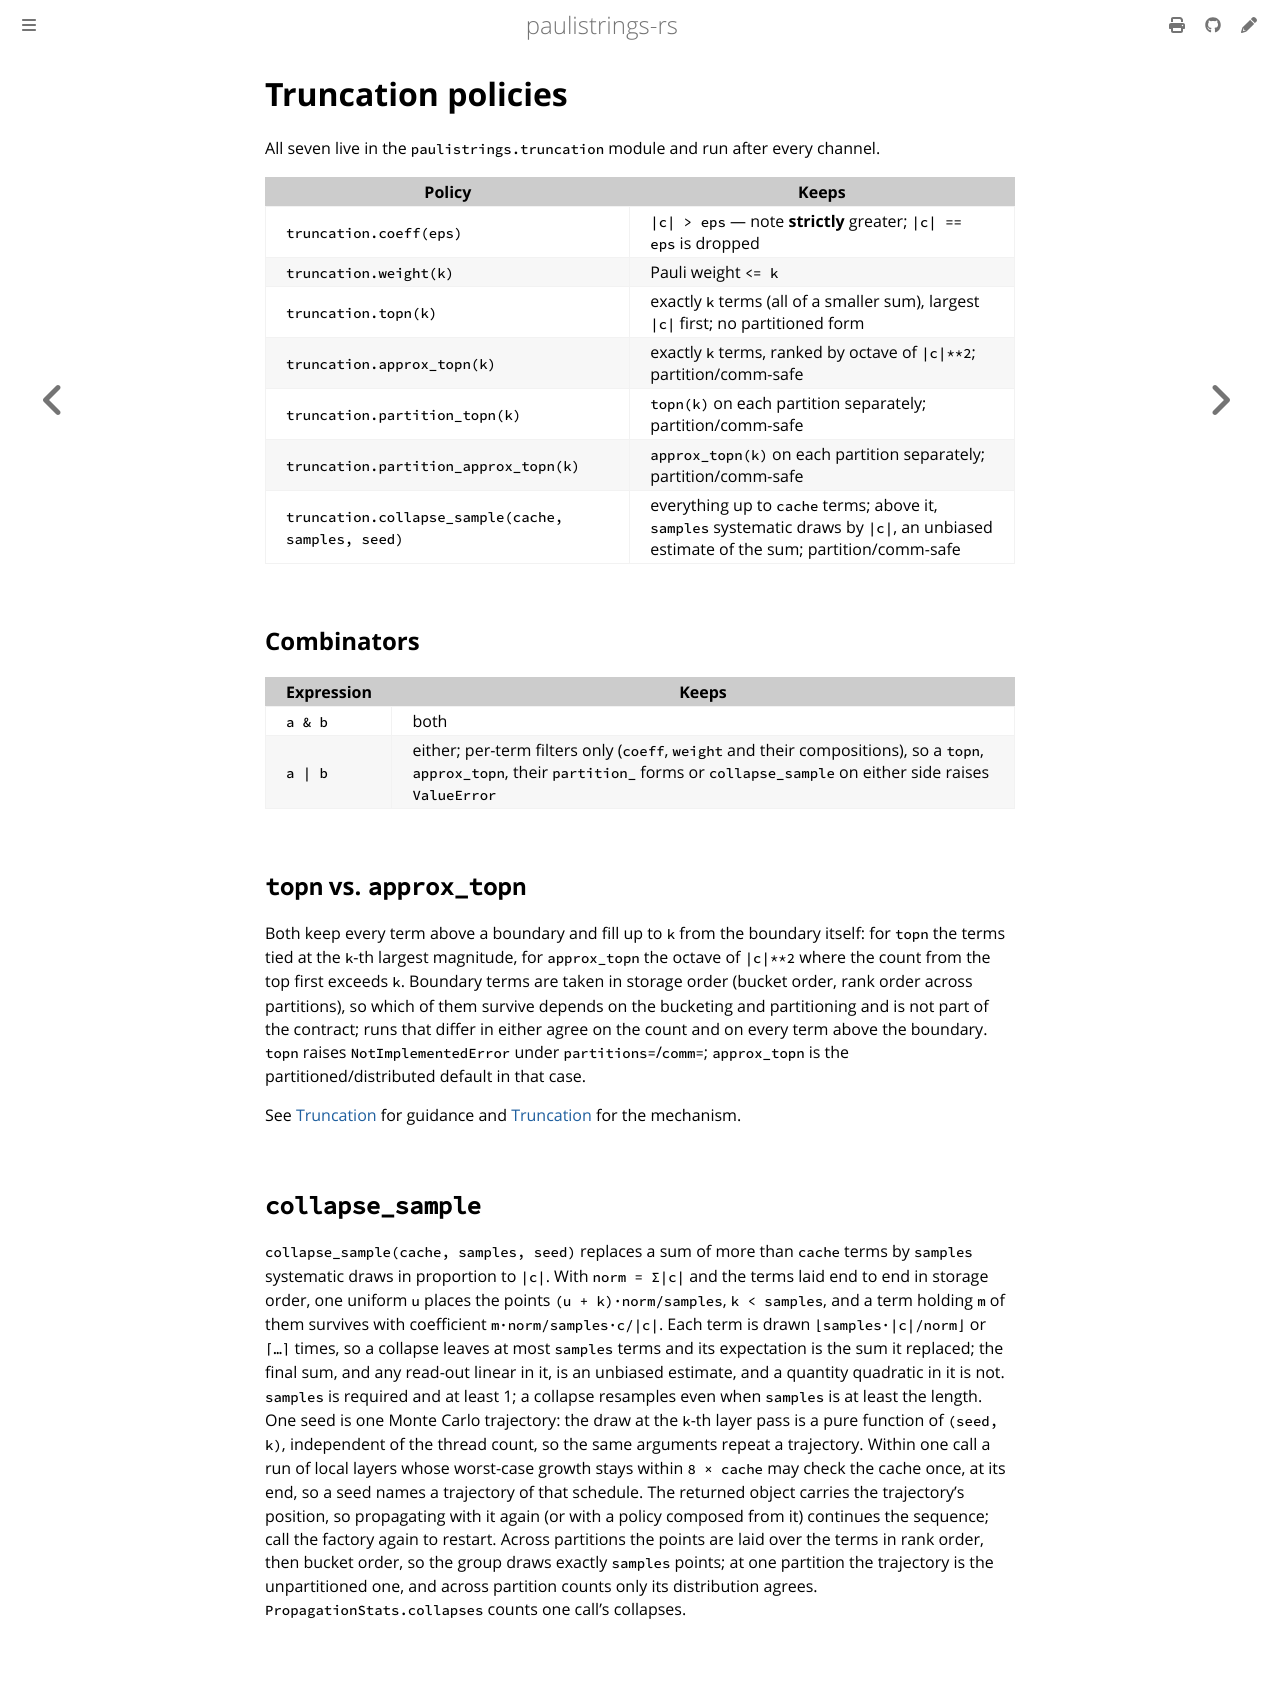

repository: lkdvos/paulistrings-rs · page: library/truncation.html · generator: mdbook

# Truncation policies

All seven live in the `paulistrings.truncation` module and run after every channel.

| Policy | Keeps |
|---|---|
| `truncation.coeff(eps)` | `\|c\| > eps` — note **strictly** greater; `\|c\| == eps` is dropped |
| `truncation.weight(k)` | Pauli weight `<= k` |
| `truncation.topn(k)` | exactly `k` terms (all of a smaller sum), largest `\|c\|` first; no partitioned form |
| `truncation.approx_topn(k)` | exactly `k` terms, ranked by octave of `\|c\|**2`; partition/comm-safe |
| `truncation.partition_topn(k)` | `topn(k)` on each partition separately; partition/comm-safe |
| `truncation.partition_approx_topn(k)` | `approx_topn(k)` on each partition separately; partition/comm-safe |
| `truncation.collapse_sample(cache, samples, seed)` | everything up to `cache` terms; above it, `samples` systematic draws by `\|c\|`, an unbiased estimate of the sum; partition/comm-safe |

## Combinators

| Expression | Keeps |
|---|---|
| `a & b` | both |
| `a \| b` | either; per-term filters only (`coeff`, `weight` and their compositions), so a `topn`, `approx_topn`, their `partition_` forms or `collapse_sample` on either side raises `ValueError` |

## `topn` vs. `approx_topn`

Both keep every term above a boundary and fill up to `k` from the boundary itself: for `topn` the terms tied at the `k`-th largest magnitude, for `approx_topn` the octave of `|c|**2` where the count from the top first exceeds `k`.
Boundary terms are taken in storage order (bucket order, rank order across partitions), so which of them survive depends on the bucketing and partitioning and is not part of the contract; runs that differ in either agree on the count and on every term above the boundary.
`topn` raises `NotImplementedError` under `partitions=`/`comm=`; `approx_topn` is the partitioned/distributed default in that case.

See [Truncation](../manual/propagation/truncation.md#choosing-a-policy) for guidance and [Truncation](../manual/propagation/truncation.md) for the mechanism.

## `collapse_sample`

`collapse_sample(cache, samples, seed)` replaces a sum of more than `cache` terms by `samples` systematic draws in proportion to `|c|`.
With `norm = Σ|c|` and the terms laid end to end in storage order, one uniform `u` places the points `(u + k)·norm/samples`, `k < samples`, and a term holding `m` of them survives with coefficient `m·norm/samples·c/|c|`.
Each term is drawn `⌊samples·|c|/norm⌋` or `⌈…⌉` times, so a collapse leaves at most `samples` terms and its expectation is the sum it replaced; the final sum, and any read-out linear in it, is an unbiased estimate, and a quantity quadratic in it is not.
`samples` is required and at least 1; a collapse resamples even when `samples` is at least the length.
One seed is one Monte Carlo trajectory: the draw at the `k`-th layer pass is a pure function of `(seed, k)`, independent of the thread count, so the same arguments repeat a trajectory.
Within one call a run of local layers whose worst-case growth stays within `8 × cache` may check the cache once, at its end, so a seed names a trajectory of that schedule.
The returned object carries the trajectory's position, so propagating with it again (or with a policy composed from it) continues the sequence; call the factory again to restart.
Across partitions the points are laid over the terms in rank order, then bucket order, so the group draws exactly `samples` points; at one partition the trajectory is the unpartitioned one, and across partition counts only its distribution agrees.
`PropagationStats.collapses` counts one call's collapses.
